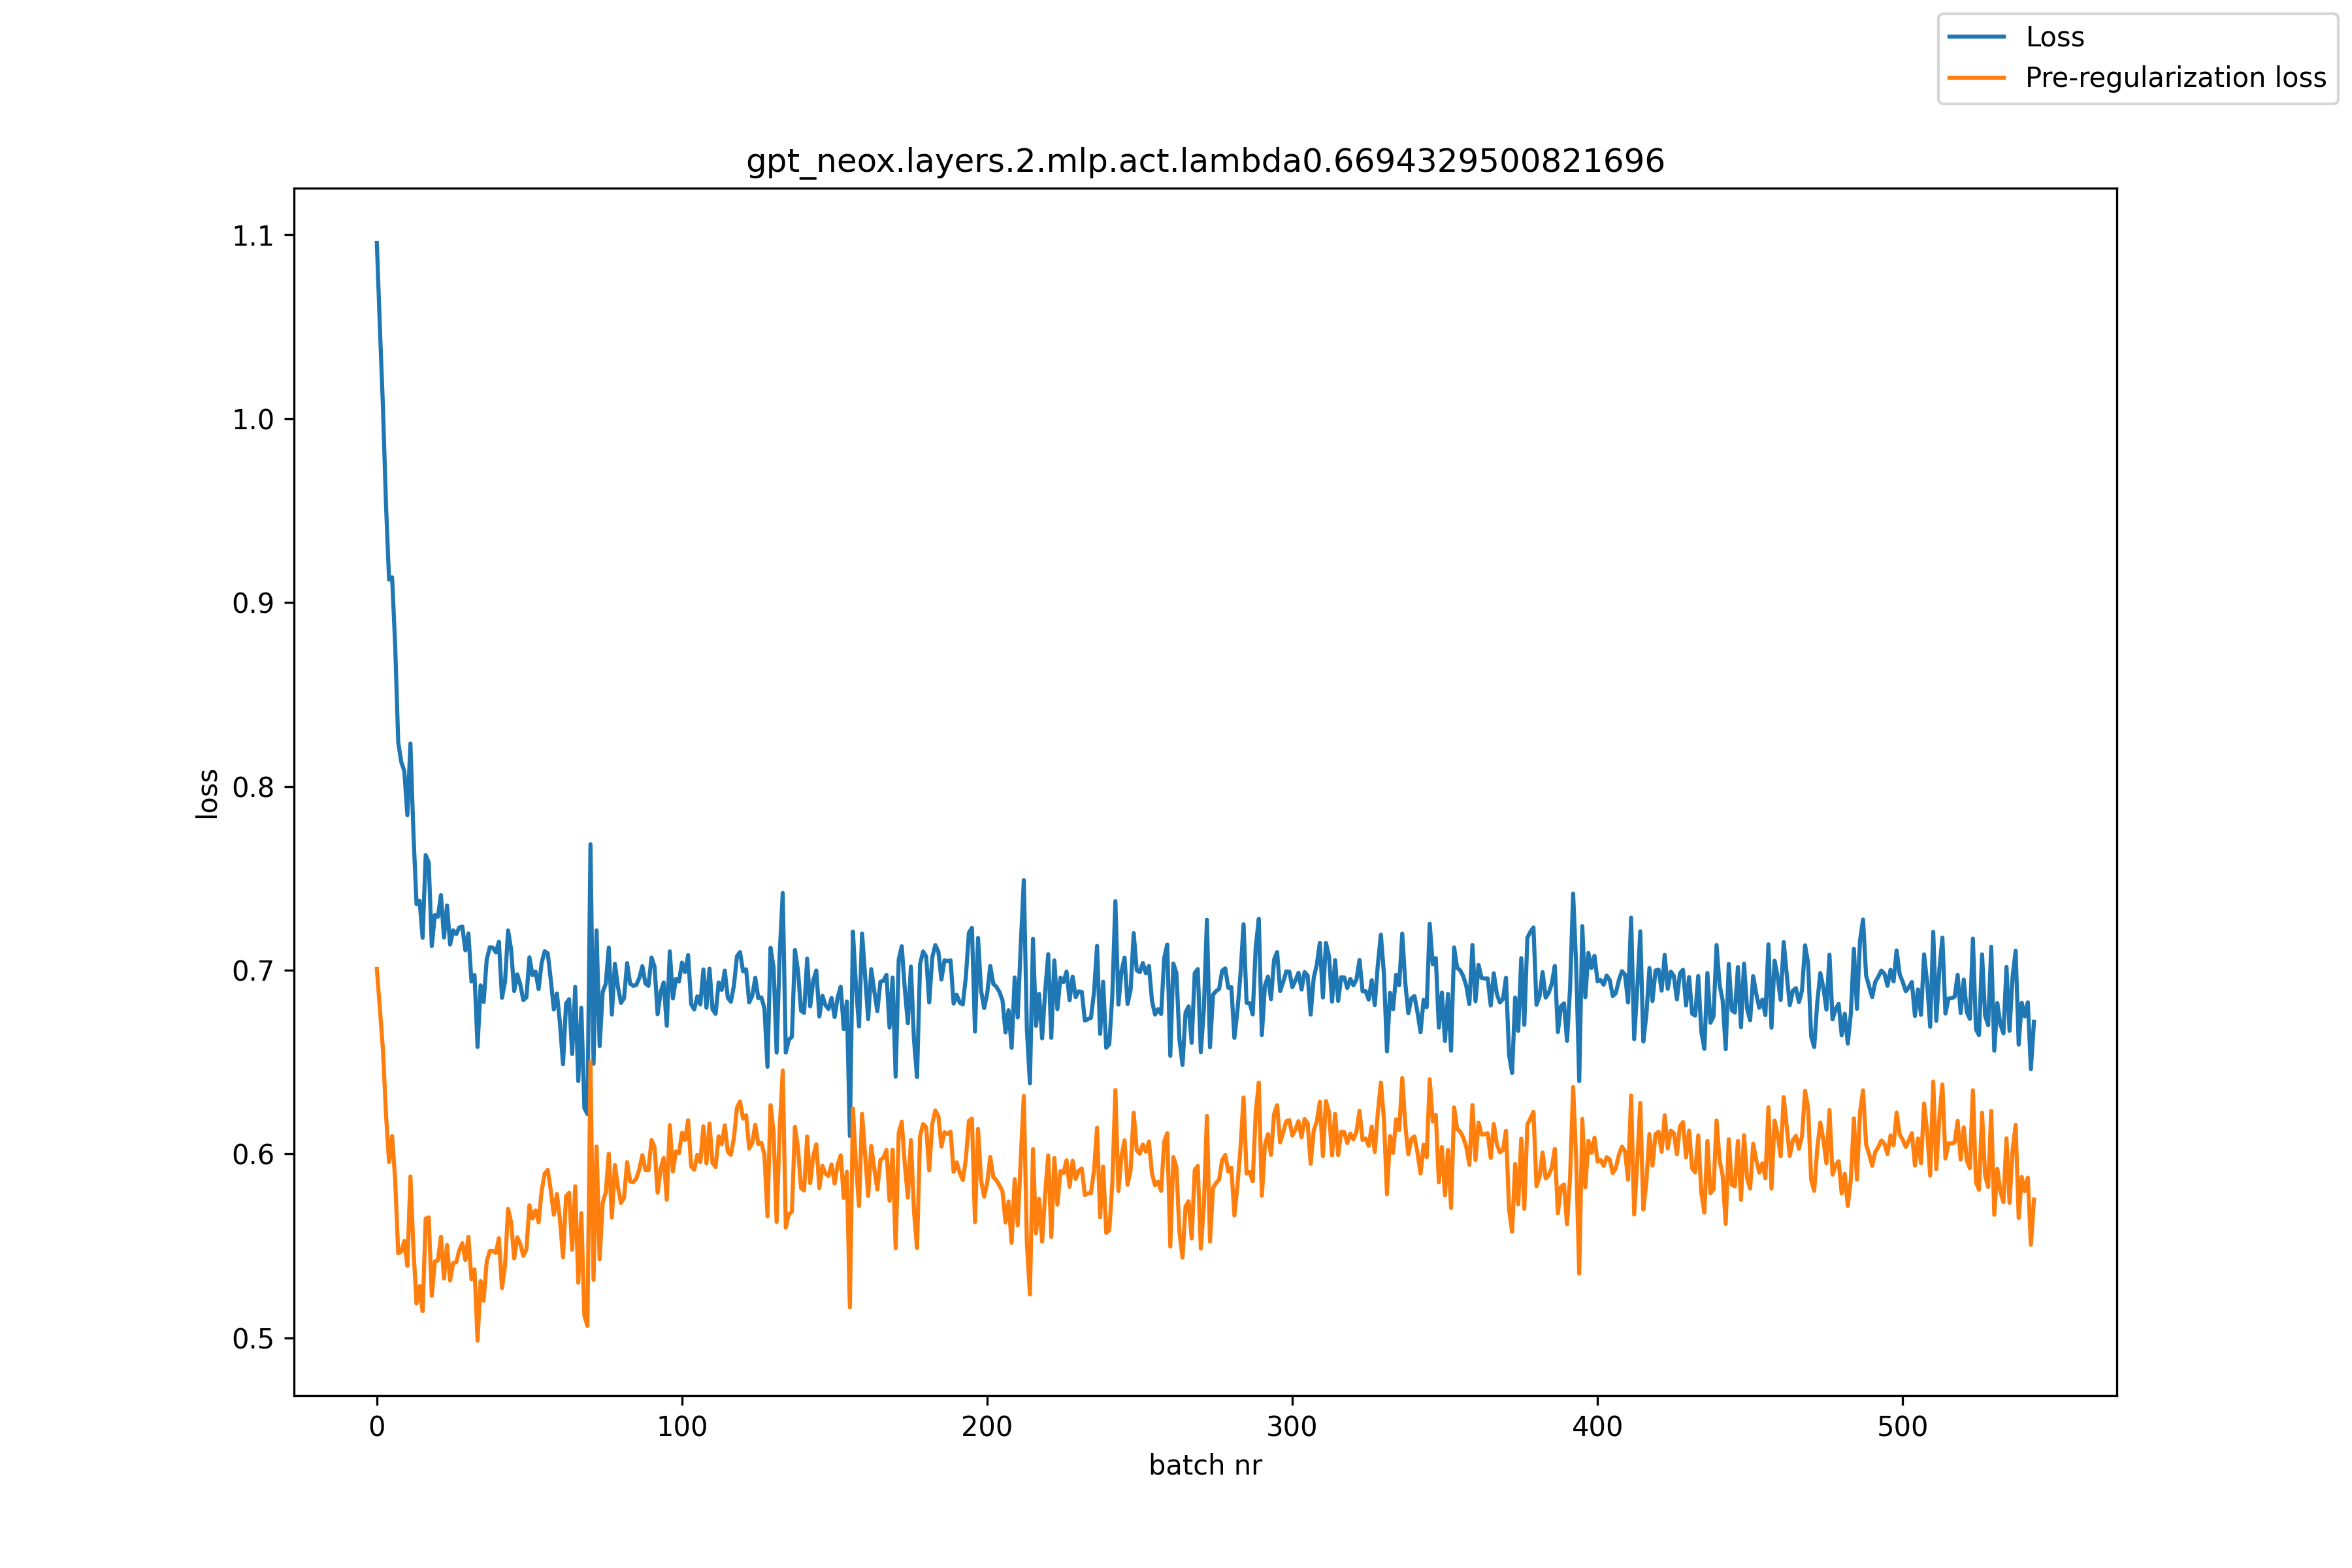

Data behind this chart, as committed beside it:
, loss, pre_reg_loss
0, 1.096, 0.7007
1, 1.049, 0.6789
2, 1.006, 0.6565
3, 0.9531, 0.6214
4, 0.9125, 0.5957
5, 0.9137, 0.6097
6, 0.8768, 0.586
7, 0.824, 0.5461
8, 0.8133, 0.5469
9, 0.8083, 0.5527
10, 0.7843, 0.5391
11, 0.8233, 0.5878
12, 0.7739, 0.5481
13, 0.7359, 0.5187
14, 0.7377, 0.5282
15, 0.7176, 0.5145
16, 0.7626, 0.5648
17, 0.7586, 0.5655
18, 0.7131, 0.5229
19, 0.73, 0.5415
20, 0.7291, 0.5421
21, 0.7408, 0.555
22, 0.7177, 0.5323
23, 0.7352, 0.5505
24, 0.7139, 0.5313
25, 0.7217, 0.5407
26, 0.7196, 0.5411
27, 0.7232, 0.5477
28, 0.7237, 0.5515
29, 0.7108, 0.5423
30, 0.72, 0.555
31, 0.6938, 0.5319
32, 0.6974, 0.5372
33, 0.6582, 0.4985
34, 0.6917, 0.5309
35, 0.6827, 0.5202
36, 0.7059, 0.5416
37, 0.7124, 0.5472
38, 0.7122, 0.5473
39, 0.7097, 0.5462
40, 0.7154, 0.5542
41, 0.685, 0.5271
42, 0.6938, 0.5392
43, 0.7216, 0.5701
44, 0.7112, 0.5629
45, 0.6886, 0.5432
46, 0.6978, 0.5547
47, 0.6922, 0.5512
48, 0.6837, 0.5446
49, 0.6852, 0.5481
50, 0.707, 0.5721
51, 0.6973, 0.5649
52, 0.6992, 0.5694
53, 0.6897, 0.5628
54, 0.7039, 0.58
55, 0.7103, 0.5894
56, 0.7091, 0.5913
57, 0.6948, 0.5802
58, 0.6786, 0.567
59, 0.6873, 0.5783
... 484 more rows
